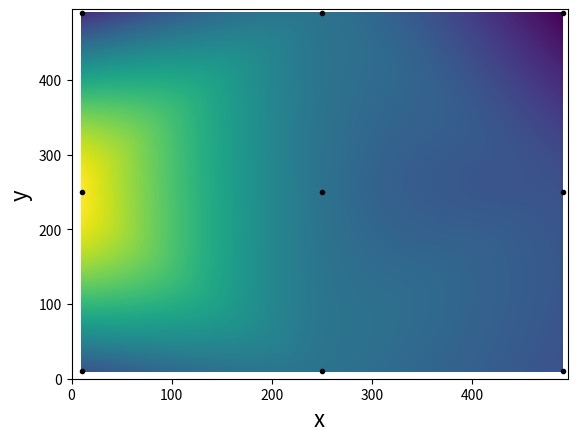

Here is the Python script that generated this plot:
import matplotlib.pyplot as plt
import numpy as np
from scipy.interpolate import griddata

# data coordinates and values
x = [10,10,250,250,490,490,10,250,490]
y = [10,490,10,490,490,10,250,250,250]
z = [-1.001,-1.002,-1,-1,-1.003,-1.001,-0.995,-1.00,-1.001]

# target grid to interpolate to
xi = yi = np.arange(0,500,5)
xi,yi = np.meshgrid(xi,yi)

# interpolate
zi = griddata((x,y),z,(xi,yi),method='cubic')

# plot
fig = plt.figure()
ax = fig.add_subplot(111)
plt.contourf(xi,yi,zi,np.arange(min(z),max(z),0.00001))
plt.plot(x,y,'k.')
plt.xlabel('x',fontsize=16)
plt.ylabel('y',fontsize=16)
plt.show()